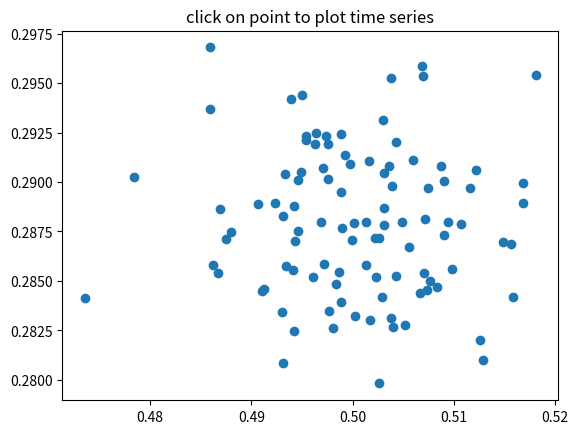

Source code (Python):
import numpy as np
import matplotlib.pyplot as plt

# Fixing random state for reproducibility
np.random.seed(19680801)


def onpick(event):
    if event.artist != line:
        return

    N = len(event.ind)
    if not N:
        return

    figi, axs = plt.subplots(N, squeeze=False)
    for ax, dataind in zip(axs.flat, event.ind):
        ax.plot(X[dataind])
        ax.text(.05, .9, "mu=%1.3f\nsigma=%1.3f" % (xs[dataind], ys[dataind]),
                transform=ax.transAxes, va="top")
        ax.set_ylim(-0.5, 1.5)
    figi.show()


X = np.random.rand(100, 1000)
xs = np.mean(X, axis=1)
ys = np.std(X, axis=1)

fig, ax = plt.subplots()
ax.set_title("click on point to plot time series")
line, = ax.plot(xs, ys, "o", picker=True, pickradius=5)

fig.canvas.mpl_connect("pick_event", onpick)
plt.show()
